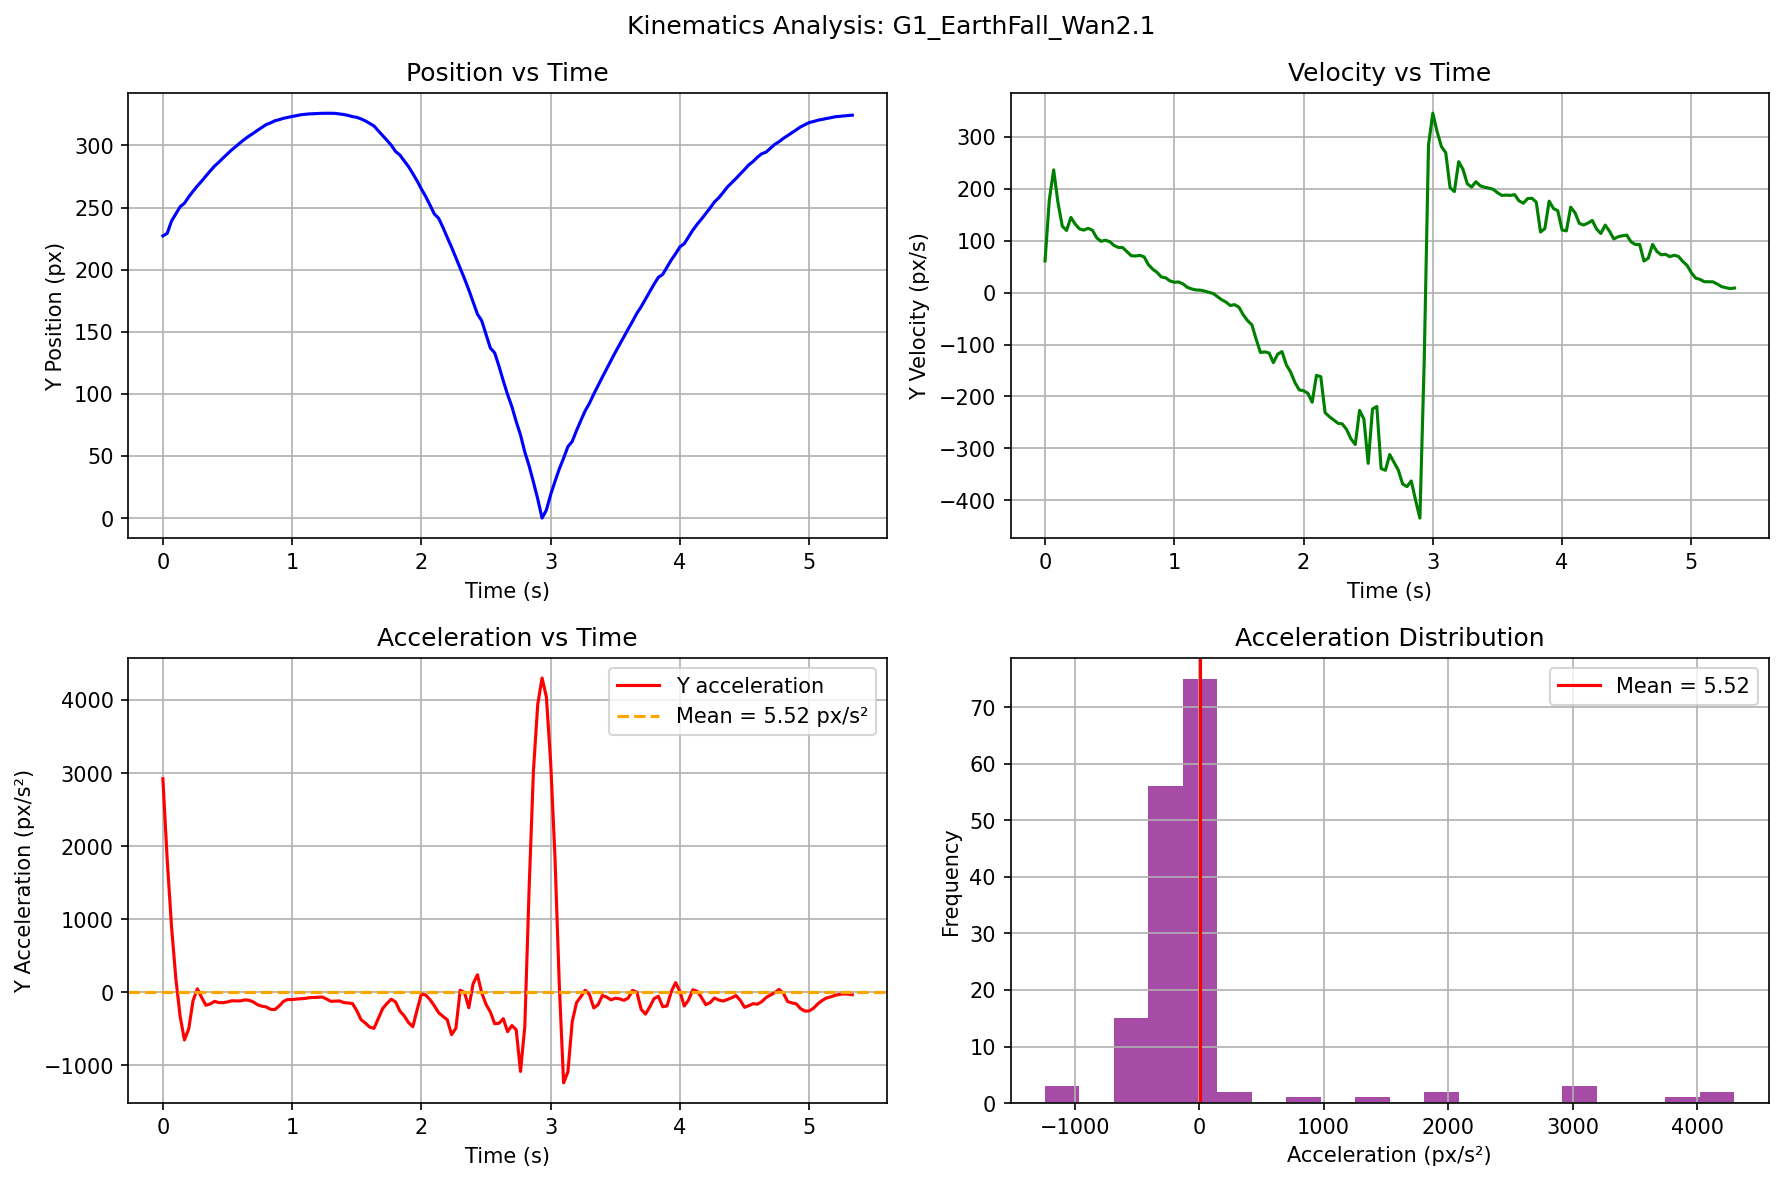

The data file committed next to this chart (first rows):
video, frame, t_sec, cx_px, cy_px, mask_area, vx_px_per_s, vy_px_per_s, ax_px_per_s2, ay_px_per_s2
G1_EarthFall_Wan2.1, 0, 0.0, 415.6, 227.2, 3132, 42.68, 60.93, -736, 2922
G1_EarthFall_Wan2.1, 1, 0.03333, 417, 229.2, 3229, 18.14, 178.7, -475, 1816
G1_EarthFall_Wan2.1, 2, 0.06667, 416.8, 239.1, 3145, 11.01, 236.1, 191.9, 906.1
G1_EarthFall_Wan2.1, 3, 0.1, 417.7, 244.9, 3140, 30.93, 173.3, 191.9, 191.5
G1_EarthFall_Wan2.1, 4, 0.1333, 418.8, 250.6, 3128, 23.8, 127.9, -144.1, -327.6
G1_EarthFall_Wan2.1, 5, 0.1667, 419.3, 253.5, 3172, 21.33, 119.6, 89.27, -651.2
G1_EarthFall_Wan2.1, 6, 0.2, 420.3, 258.6, 3181, 29.76, 144.7, 148.4, -499.5
G1_EarthFall_Wan2.1, 7, 0.2333, 421.3, 263.1, 3191, 31.22, 131.8, -26.53, -113.5
G1_EarthFall_Wan2.1, 8, 0.2667, 422.3, 267.4, 3210, 27.99, 122.5, -92.17, 47.15
G1_EarthFall_Wan2.1, 9, 0.3, 423.2, 271.3, 3225, 25.07, 120.2, -12.39, -70.54
G1_EarthFall_Wan2.1, 10, 0.3333, 424, 275.4, 3265, 27.16, 123.7, 46.42, -176.6
G1_EarthFall_Wan2.1, 11, 0.3667, 425, 279.5, 3267, 28.17, 119.9, -42.1, -158.6
G1_EarthFall_Wan2.1, 12, 0.4, 425.9, 283.4, 3260, 24.35, 105.3, -15.14, -123.2
G1_EarthFall_Wan2.1, 13, 0.4333, 426.6, 286.5, 3262, 27.16, 98.69, 56.89, -140.7
G1_EarthFall_Wan2.1, 14, 0.4667, 427.7, 290, 3267, 28.15, 100.7, -47.13, -141.5
G1_EarthFall_Wan2.1, 15, 0.5, 428.5, 293.2, 3226, 24.02, 98.09, -109.4, -131
G1_EarthFall_Wan2.1, 16, 0.5333, 429.3, 296.5, 3211, 20.85, 90.74, -137.4, -115.1
G1_EarthFall_Wan2.1, 17, 0.5667, 429.9, 299.3, 3272, 14.86, 86.9, 8.523, -117.4
G1_EarthFall_Wan2.1, 18, 0.6, 430.3, 302.3, 3310, 21.42, 86.69, 152.5, -117
G1_EarthFall_Wan2.1, 19, 0.6333, 431.3, 305.1, 3267, 25.02, 78.95, -70.13, -103.6
G1_EarthFall_Wan2.1, 20, 0.6667, 432, 307.6, 3247, 16.75, 70.91, -157.2, -108.2
G1_EarthFall_Wan2.1, 21, 0.7, 432.4, 309.8, 3288, 14.54, 70.41, -45.65, -131.4
G1_EarthFall_Wan2.1, 22, 0.7333, 432.9, 312.2, 3321, 13.7, 71.58, -70.08, -170.3
G1_EarthFall_Wan2.1, 23, 0.7667, 433.3, 314.6, 3311, 9.866, 68.74, -20.87, -189.7
G1_EarthFall_Wan2.1, 24, 0.8, 433.6, 316.8, 3322, 12.31, 53.5, 119.5, -200
G1_EarthFall_Wan2.1, 25, 0.8333, 434.1, 318.1, 3276, 17.84, 44.96, 29.82, -231.9
G1_EarthFall_Wan2.1, 26, 0.8667, 434.8, 319.8, 3237, 14.3, 38.77, -96.05, -235.3
G1_EarthFall_Wan2.1, 27, 0.9, 435.1, 320.7, 3191, 11.43, 29.98, -50.68, -186.2
G1_EarthFall_Wan2.1, 28, 0.9333, 435.5, 321.8, 3113, 10.92, 28.38, -42.83, -123.2
G1_EarthFall_Wan2.1, 29, 0.9667, 435.8, 322.6, 3074, 8.577, 22.34, -40.98, -97.17
G1_EarthFall_Wan2.1, 30, 1.0, 436.1, 323.3, 3035, 8.19, 19.85, -17.18, -99.07
G1_EarthFall_Wan2.1, 31, 1.033, 436.4, 323.9, 2981, 7.432, 20.38, -13.02, -91.56
G1_EarthFall_Wan2.1, 32, 1.067, 436.6, 324.7, 2912, 7.321, 16.81, -28.37, -87.93
G1_EarthFall_Wan2.1, 33, 1.1, 436.8, 325.1, 2885, 5.541, 10.18, -73.29, -83.32
G1_EarthFall_Wan2.1, 34, 1.133, 437, 325.4, 2858, 2.435, 7.02, -35.34, -73.28
G1_EarthFall_Wan2.1, 35, 1.167, 437, 325.5, 2837, 3.184, 5.021, 46.44, -70.8
G1_EarthFall_Wan2.1, 36, 1.2, 437.2, 325.7, 2824, 5.531, 4.721, 27.23, -66.99
G1_EarthFall_Wan2.1, 37, 1.233, 437.4, 325.8, 2810, 5, 2.924, -39.04, -64.62
G1_EarthFall_Wan2.1, 38, 1.267, 437.5, 325.9, 2804, 2.928, 0.4961, -49.22, -91.79
G1_EarthFall_Wan2.1, 39, 1.3, 437.6, 325.9, 2805, 1.718, -1.662, 13.62, -122.7
G1_EarthFall_Wan2.1, 40, 1.333, 437.6, 325.8, 2822, 3.836, -7.799, 33.34, -119.5
G1_EarthFall_Wan2.1, 41, 1.367, 437.8, 325.3, 2864, 3.941, -13.84, -57.46, -117.5
G1_EarthFall_Wan2.1, 42, 1.4, 437.9, 324.8, 2922, 0.005472, -18.33, -59.91, -140.1
G1_EarthFall_Wan2.1, 43, 1.433, 437.8, 324.1, 2994, -0.05291, -24.94, 28.78, -146
G1_EarthFall_Wan2.1, 44, 1.467, 437.9, 323.2, 3091, 1.924, -23.28, 13.93, -153.6
G1_EarthFall_Wan2.1, 45, 1.5, 438, 322.6, 3144, 0.8756, -28.19, -143.7, -250.2
G1_EarthFall_Wan2.1, 46, 1.533, 437.9, 321.3, 3249, -7.652, -42.73, -87.57, -374.5
G1_EarthFall_Wan2.1, 47, 1.567, 437.4, 319.7, 3348, -4.963, -53.97, 49.79, -420.8
G1_EarthFall_Wan2.1, 48, 1.6, 437.6, 317.7, 3412, -4.333, -61.83, -7.855, -475.8
G1_EarthFall_Wan2.1, 49, 1.633, 437.2, 315.6, 3493, -5.486, -89.81, 1.679, -492.6
G1_EarthFall_Wan2.1, 50, 1.667, 437.2, 311.7, 3420, -4.221, -115.4, -43.19, -356.1
G1_EarthFall_Wan2.1, 51, 1.7, 436.9, 307.9, 3406, -8.366, -114.1, -72.95, -223
G1_EarthFall_Wan2.1, 52, 1.733, 436.7, 304.1, 3449, -9.084, -116.3, -32.89, -151.7
G1_EarthFall_Wan2.1, 53, 1.767, 436.3, 300.2, 3473, -10.56, -134.9, 20.96, -94.23
G1_EarthFall_Wan2.1, 54, 1.8, 436, 295.1, 3479, -7.687, -118.5, 67.79, -130.9
G1_EarthFall_Wan2.1, 55, 1.833, 435.8, 292.3, 3459, -6.039, -113.7, -29.28, -256.1
G1_EarthFall_Wan2.1, 56, 1.867, 435.6, 287.5, 3494, -9.639, -139, -105.4, -322
G1_EarthFall_Wan2.1, 57, 1.9, 435.1, 283, 3504, -13.07, -152.9, -38.18, -412.7
G1_EarthFall_Wan2.1, 58, 1.933, 434.7, 277.3, 3533, -12.18, -173.3, 46.37, -471.2
G1_EarthFall_Wan2.1, 59, 1.967, 434.3, 271.4, 3520, -9.978, -187.3, 28.3, -239.1
... 101 more rows
